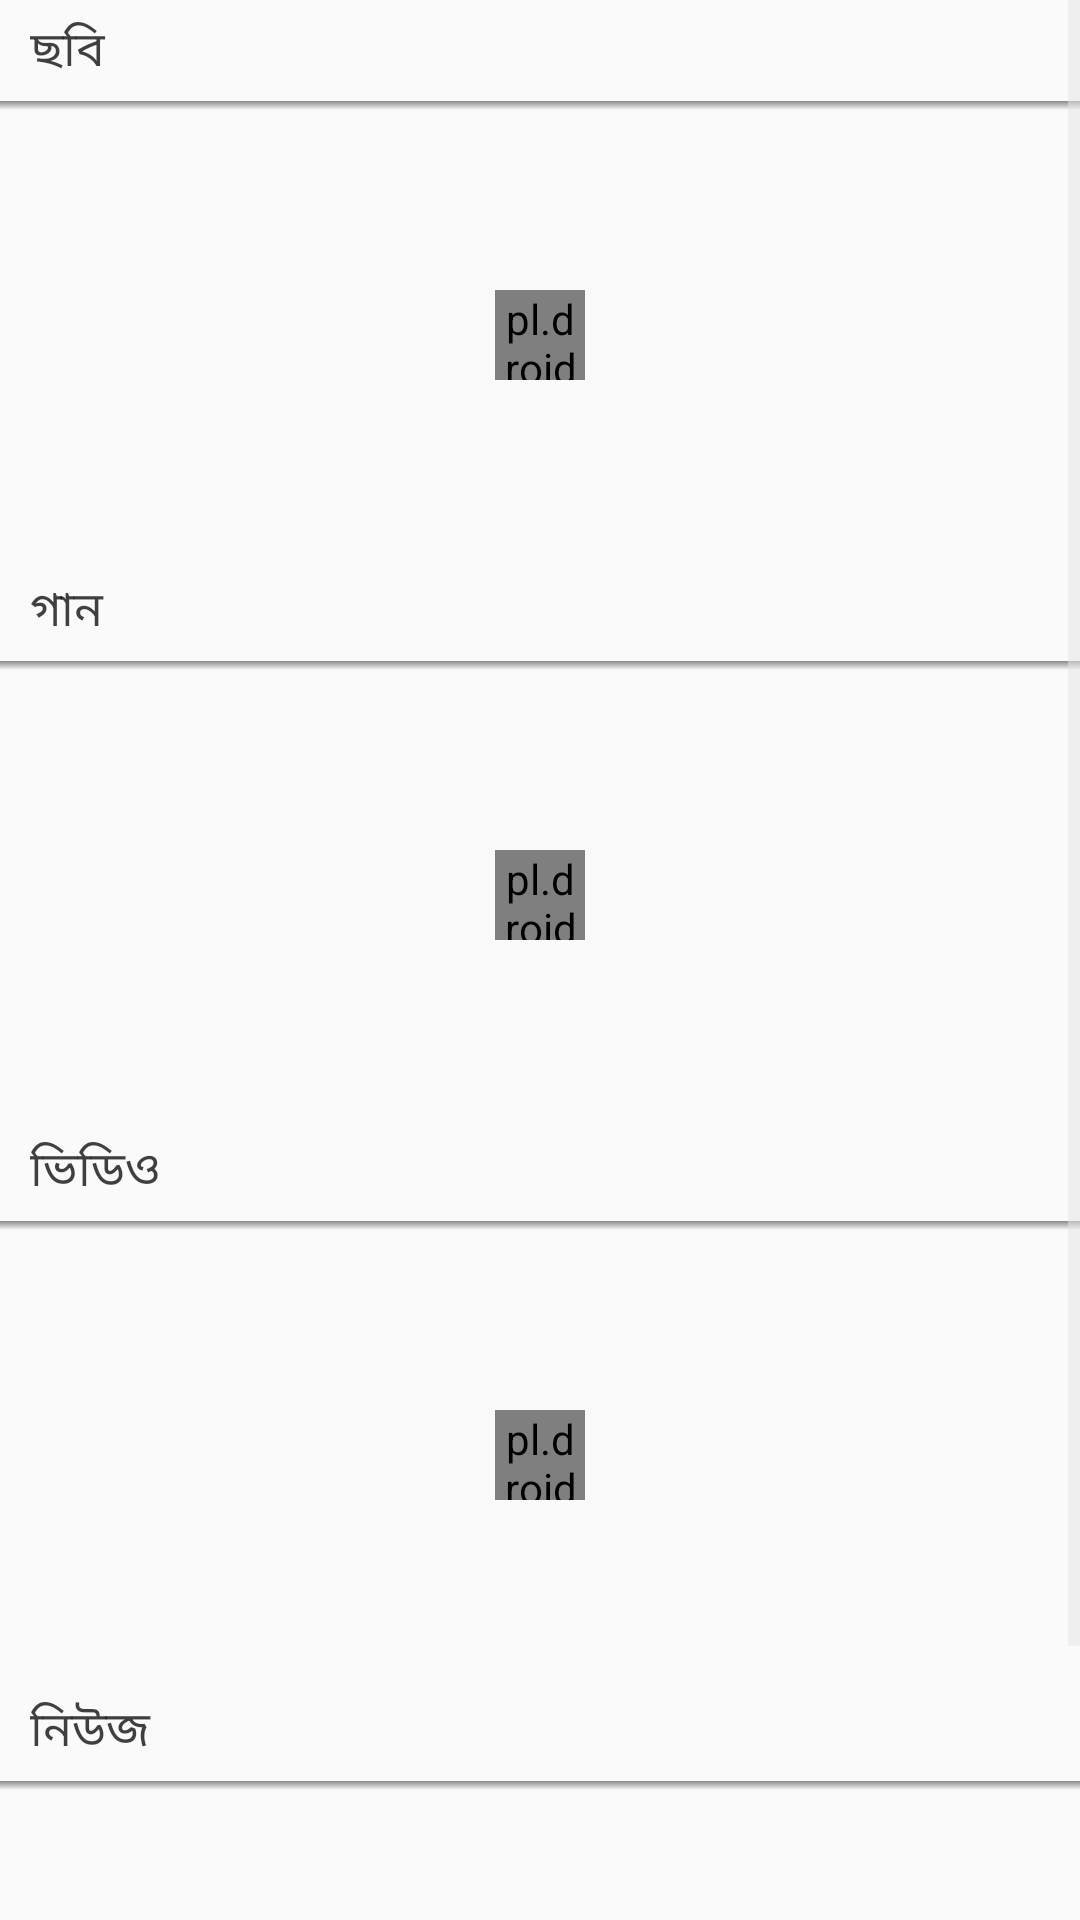

Android layout source for this screen:
<!-- AndroidManifest.xml: application theme AppTheme -->
<!-- res/layout/home_layout.xml -->
<?xml version="1.0" encoding="utf-8"?>
<LinearLayout xmlns:android="http://schemas.android.com/apk/res/android"
    android:layout_width="match_parent"
    android:layout_height="match_parent"
    android:orientation="vertical">

    <ScrollView
        android:layout_width="match_parent"
        android:layout_height="match_parent">

        <LinearLayout
            android:layout_width="match_parent"
            android:layout_height="match_parent"
            android:orientation="vertical">

            <TextView
                android:layout_width="match_parent"
                android:layout_height="wrap_content"
                android:paddingBottom="5dp"
                android:paddingLeft="10dp"
                android:paddingTop="5dp"
                android:text="@string/picture_bn"
                android:textColor="@color/colorPrimaryDark75"
                android:textSize="16sp" />

            <View
                android:layout_width="match_parent"
                android:layout_height="3dp"
                android:background="@drawable/drop_shadow" />

            <RelativeLayout
                android:layout_width="match_parent"
                android:layout_height="150dp">

                <android.support.v7.widget.RecyclerView
                    android:id="@+id/picture_rv"
                    android:layout_width="match_parent"
                    android:layout_height="wrap_content"
                    android:layout_marginBottom="10dp"
                    android:background="#fff"
                    android:paddingLeft="10dp"
                    android:paddingRight="10dp"
                    android:visibility="gone" />

                <pl.droidsonroids.gif.GifImageView
                    android:id="@+id/picture_loader"
                    android:layout_width="30dp"
                    android:layout_height="30dp"
                    android:layout_centerInParent="true"
                    android:layout_marginBottom="30dp"
                    android:background="@drawable/loader" />
                <TextView
                    android:id="@+id/picture_text"
                    android:layout_width="wrap_content"
                    android:layout_height="wrap_content"
                    android:text="No Data"
                    android:visibility="gone"
                    android:textSize="12sp"
                    android:textStyle="bold"
                    android:textColor="@color/colorPrimary"
                    android:layout_centerInParent="true"/>
            </RelativeLayout>

            <TextView
                android:layout_width="match_parent"
                android:layout_height="wrap_content"
                android:paddingBottom="5dp"
                android:paddingLeft="10dp"
                android:paddingTop="5dp"
                android:text="@string/song_bn"
                android:textColor="@color/colorPrimaryDark75"
                android:textSize="16sp" />

            <View
                android:layout_width="match_parent"
                android:layout_height="3dp"
                android:background="@drawable/drop_shadow" />

            <RelativeLayout
                android:layout_width="match_parent"
                android:layout_height="150dp">

                <android.support.v7.widget.RecyclerView
                    android:id="@+id/song_rv"
                    android:layout_width="match_parent"
                    android:layout_height="wrap_content"
                    android:layout_marginBottom="10dp"
                    android:background="#fff"
                    android:paddingLeft="10dp"
                    android:paddingRight="10dp"
                    android:visibility="gone" />

                <pl.droidsonroids.gif.GifImageView
                    android:id="@+id/song_loader"
                    android:layout_width="30dp"
                    android:layout_height="30dp"
                    android:layout_centerInParent="true"
                    android:layout_marginBottom="30dp"
                    android:background="@drawable/loader" />
                <TextView
                    android:id="@+id/song_text"
                    android:layout_width="wrap_content"
                    android:layout_height="wrap_content"
                    android:text="No Data"
                    android:visibility="gone"
                    android:textSize="12sp"
                    android:textStyle="bold"
                    android:textColor="@color/colorPrimary"
                    android:layout_centerInParent="true"/>
            </RelativeLayout>

            <TextView
                android:layout_width="match_parent"
                android:layout_height="wrap_content"
                android:paddingBottom="5dp"
                android:paddingLeft="10dp"
                android:paddingTop="5dp"
                android:text="@string/video_bn"
                android:textColor="@color/colorPrimaryDark75"
                android:textSize="16sp" />

            <View
                android:layout_width="match_parent"
                android:layout_height="3dp"
                android:background="@drawable/drop_shadow" />

            <RelativeLayout
                android:layout_width="match_parent"
                android:layout_height="150dp">

                <android.support.v7.widget.RecyclerView
                    android:id="@+id/video_rv"
                    android:layout_width="match_parent"
                    android:layout_height="wrap_content"
                    android:layout_marginBottom="10dp"
                    android:background="#fff"
                    android:paddingLeft="10dp"
                    android:paddingRight="10dp"
                    android:visibility="gone" />

                <pl.droidsonroids.gif.GifImageView
                    android:id="@+id/video_loader"
                    android:layout_width="30dp"
                    android:layout_height="30dp"
                    android:layout_centerInParent="true"
                    android:layout_marginBottom="30dp"
                    android:background="@drawable/loader" />
                <TextView
                    android:id="@+id/video_text"
                    android:layout_width="wrap_content"
                    android:layout_height="wrap_content"
                    android:text="No Data"
                    android:visibility="gone"
                    android:textSize="12sp"
                    android:textStyle="bold"
                    android:textColor="@color/colorPrimary"
                    android:layout_centerInParent="true"/>
            </RelativeLayout>

            <TextView
                android:layout_width="match_parent"
                android:layout_height="wrap_content"
                android:paddingBottom="5dp"
                android:paddingLeft="10dp"
                android:paddingTop="5dp"
                android:text="@string/news_bn"
                android:textColor="@color/colorPrimaryDark75"
                android:textSize="16sp" />

            <View
                android:layout_width="match_parent"
                android:layout_height="3dp"
                android:background="@drawable/drop_shadow" />

            <RelativeLayout
                android:layout_width="match_parent"
                android:layout_height="150dp">

                <android.support.v7.widget.RecyclerView
                    android:id="@+id/news_rv"
                    android:layout_width="match_parent"
                    android:layout_height="wrap_content"
                    android:layout_marginBottom="10dp"
                    android:background="#fff"
                    android:paddingLeft="10dp"
                    android:paddingRight="10dp"
                    android:visibility="gone" />

                <pl.droidsonroids.gif.GifImageView
                    android:id="@+id/news_loader"
                    android:layout_width="30dp"
                    android:layout_height="30dp"
                    android:layout_centerInParent="true"
                    android:layout_marginBottom="30dp"
                    android:background="@drawable/loader" />

                <TextView
                    android:id="@+id/news_text"
                    android:layout_width="wrap_content"
                    android:layout_height="wrap_content"
                    android:text="No Data"
                    android:visibility="gone"
                    android:textSize="12sp"
                    android:textStyle="bold"
                    android:textColor="@color/colorPrimary"
                    android:layout_centerInParent="true"/>
            </RelativeLayout>
        </LinearLayout>
    </ScrollView>

</LinearLayout>
<!-- resources referenced by this layout -->
<resources>
  <color name="colorPrimary">#1a1a1a</color>
  <color name="colorPrimaryDark75">#BF000000</color>
  <!-- drawable drop_shadow (drawable) -->
  <?xml version="1.0" encoding="utf-8"?>
  <shape xmlns:android="http://schemas.android.com/apk/res/android" android:shape="rectangle">
      <gradient
          android:startColor="@android:color/transparent"
          android:endColor="@color/colorPrimary50"
          android:angle="90"/>
  </shape>
  <!-- drawable loader: gif bitmap (drawable, 44462 bytes) -->
  <string name="news_bn">নিউজ</string>
  <string name="picture_bn">ছবি</string>
  <string name="song_bn">গান</string>
  <string name="video_bn">ভিডিও</string>
  <style name="AppTheme" parent="Theme.AppCompat.Light.NoActionBar">
          
          <item name="colorPrimary">@color/colorPrimary</item>
          <item name="colorPrimaryDark">@color/colorPrimaryDark</item>
          <item name="colorAccent">@color/colorAccent</item>
          
          <item name="android:textColorSecondary">@color/colorAccent</item>
          
          <item name="android:listDivider">@color/colorAccent</item>
      </style>
  <color name="colorPrimary50">#801a1a1a</color>
  <color name="colorPrimaryDark">#000000</color>
  <color name="colorAccent">#e6e6e6</color>
</resources>
